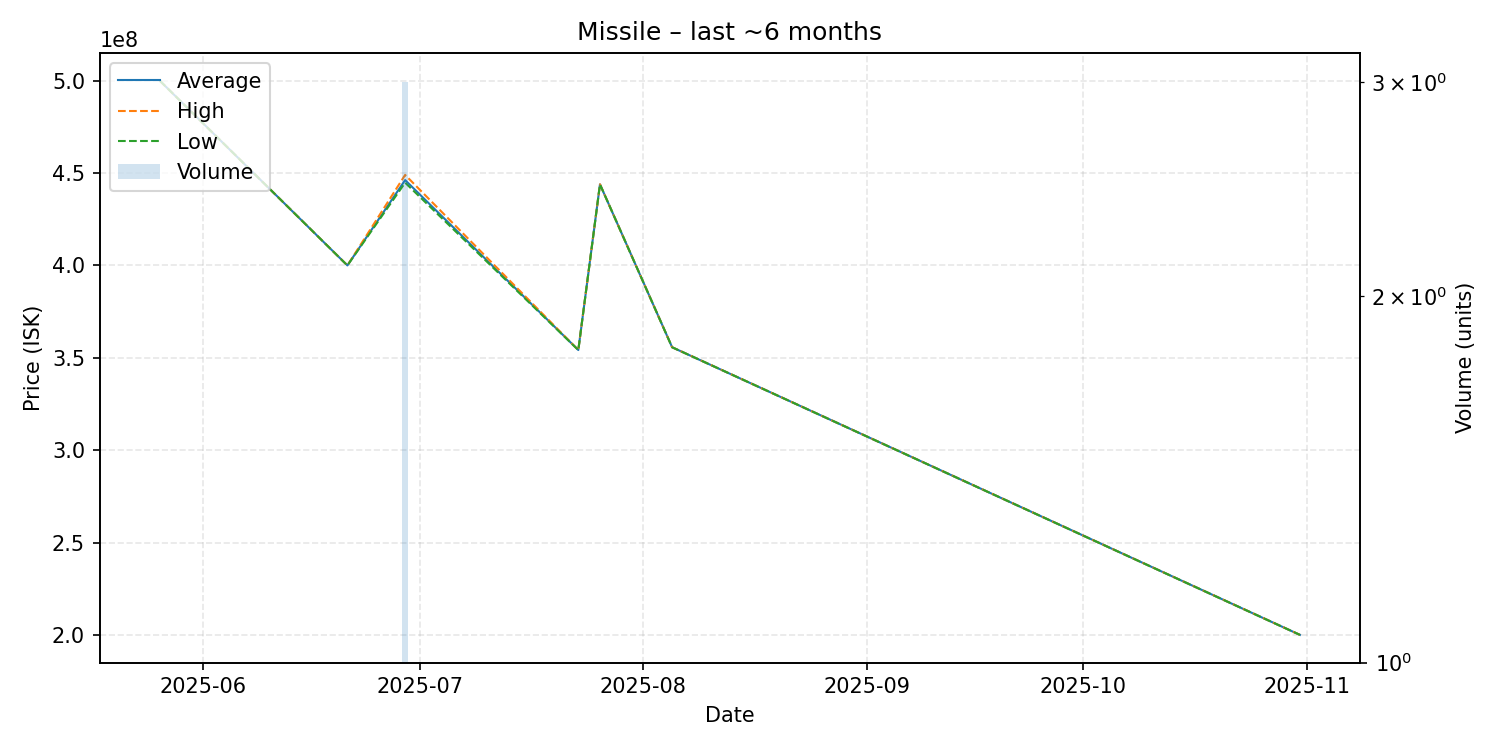

The table this chart was drawn from, first rows:
date, average, highest, lowest, order_count, volume
2025-05-26, 500000000, 500000000, 500000000, 1, 1
2025-06-21, 400000000, 400000000, 400000000, 1, 1
2025-06-29, 446200000, 449000000, 444800000, 3, 3
2025-07-23, 354200000, 354200000, 354200000, 1, 1
2025-07-26, 443900000, 443900000, 443900000, 1, 1
2025-08-05, 355700000, 355700000, 355700000, 1, 1
2025-10-31, 200000000, 200000000, 200000000, 1, 1
